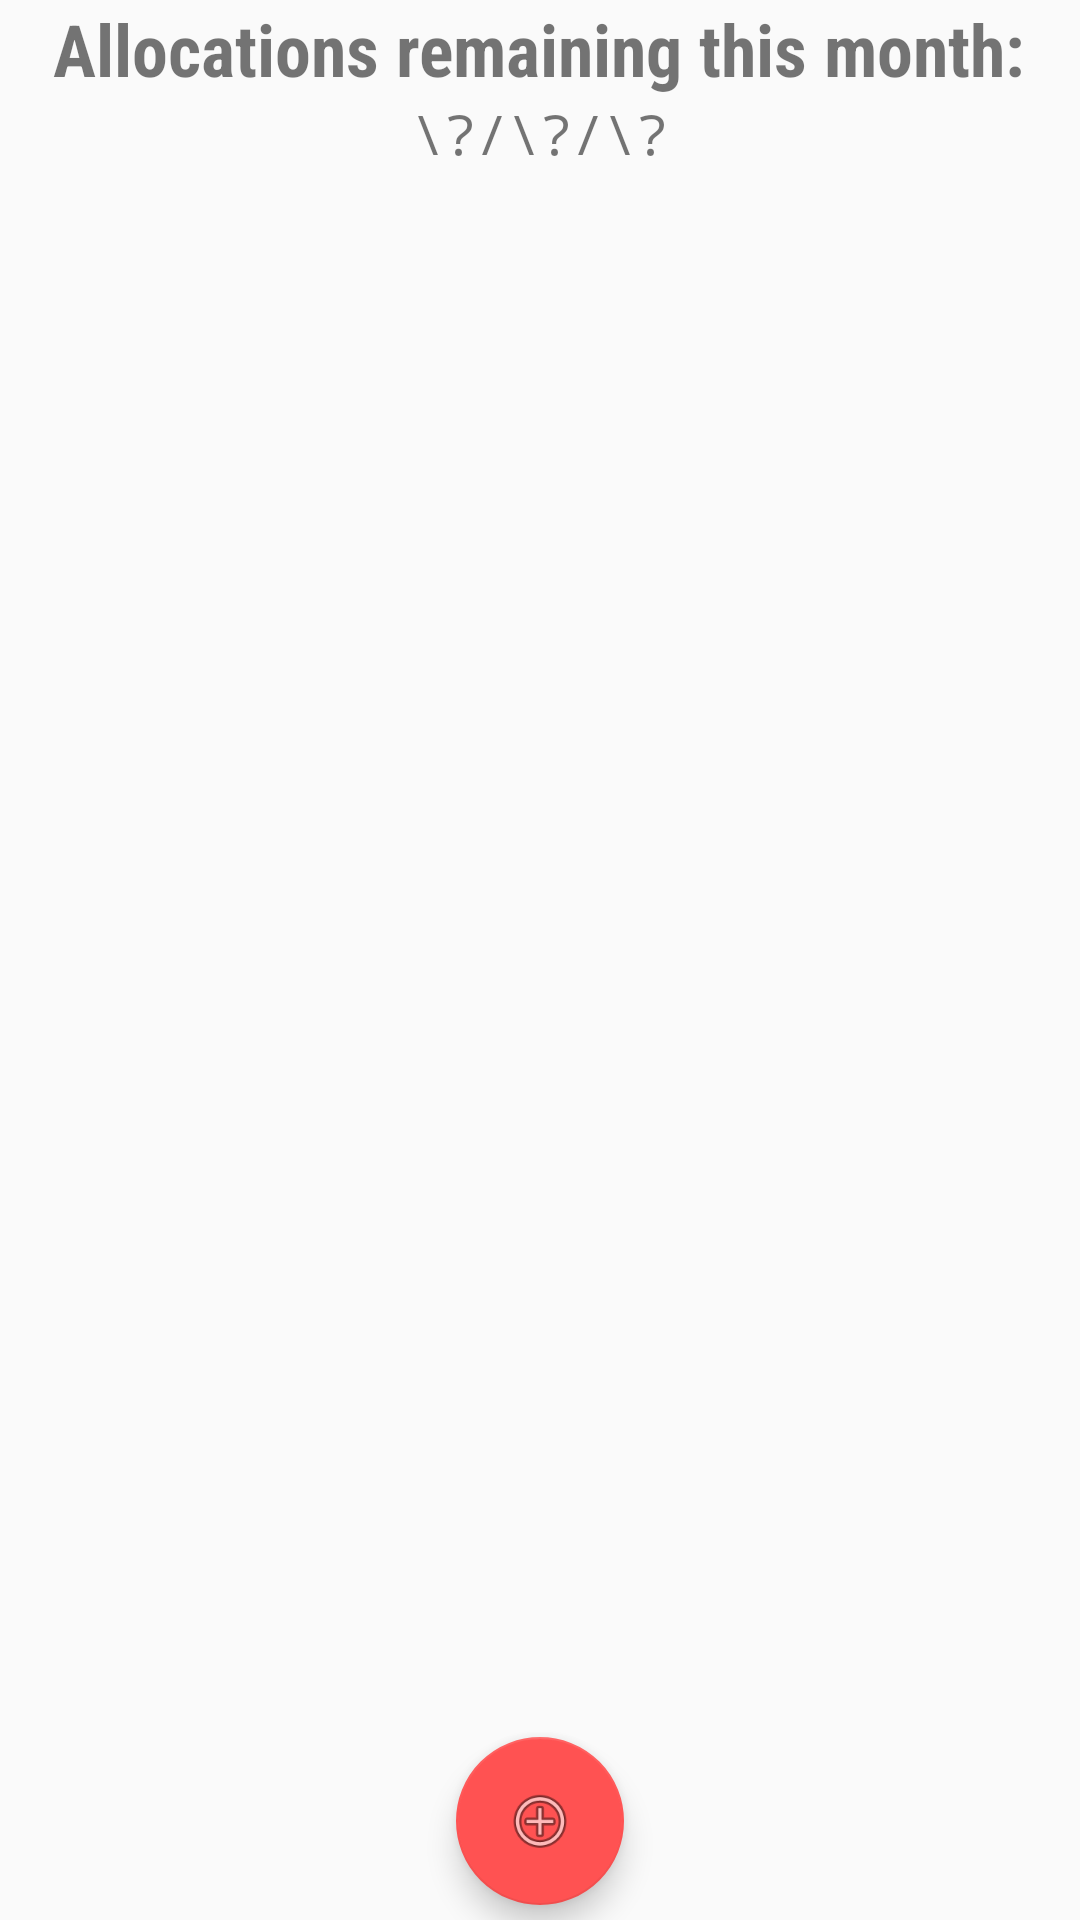

Here is an Android app screen rendered from its layout file. Give the layout XML and the strings, colors and styles it references.
<!-- AndroidManifest.xml: application theme AppTheme -->
<!-- res/layout/activity_main.xml -->
<?xml version="1.0" encoding="utf-8"?>
<RelativeLayout
        xmlns:android="http://schemas.android.com/apk/res/android"
        xmlns:tools="http://schemas.android.com/tools"
        xmlns:app="http://schemas.android.com/apk/res-auto"
        android:layout_width="match_parent"
        android:layout_height="match_parent"
        tools:context="io.github.example.oregano.MainActivity"
        android:layout_marginTop="5dp"
>

    <LinearLayout android:layout_width="match_parent" android:layout_height="match_parent"
                  android:orientation="vertical"
                  android:layout_margin="0dp"
    >

        <RelativeLayout
                android:layout_width="match_parent"
                android:layout_height="wrap_content">
            <TextView
                    android:text="Allocations remaining this month:"
                    android:layout_width="wrap_content"
                    android:layout_height="wrap_content" android:id="@+id/textView"
                    android:layout_alignParentTop="true" android:layout_centerHorizontal="true"
                    android:fontFamily="sans-serif-condensed" android:textSize="24sp" android:textStyle="bold"/>
            <TextView
                    android:text="\?/\?/\?"
                    android:layout_width="wrap_content"
                    android:layout_height="wrap_content" android:id="@+id/textView2"
                    android:layout_below="@+id/textView"
                    android:layout_centerHorizontal="true"
                    android:fontFamily="monospace" android:textSize="18sp"/>
        </RelativeLayout>
        <ListView android:layout_width="match_parent" android:layout_height="match_parent"
                  android:id="@+id/listview">

        </ListView>

    </LinearLayout>
    <android.support.design.widget.FloatingActionButton
            android:layout_height="wrap_content"
            android:layout_width="wrap_content"
            android:src="@android:drawable/ic_menu_add"
            android:foregroundTint="#fff"
            android:layout_gravity="bottom|center"
            app:elevation="6dp"
            android:layout_marginBottom="5dp"
            android:layout_centerHorizontal="true"
            android:layout_alignParentBottom="true"
            app:pressedTranslationZ="12dp"
            android:id="@+id/fab"/>

</RelativeLayout>
<!-- resources referenced by this layout -->
<resources>
  <style name="AppTheme" parent="Theme.AppCompat.Light.DarkActionBar">
          
          <item name="colorPrimary">@color/colorPrimary</item>
          <item name="colorPrimaryDark">@color/colorPrimaryDark</item>
          <item name="colorAccent">@color/colorAccent</item>
  
          <item name="colorControlHighlight">@color/colorControlHighlight</item>
      </style>
  <color name="colorPrimary">#4caf50</color>
  <color name="colorPrimaryDark">#388e3c</color>
  <color name="colorAccent">#ff5252</color>
</resources>
